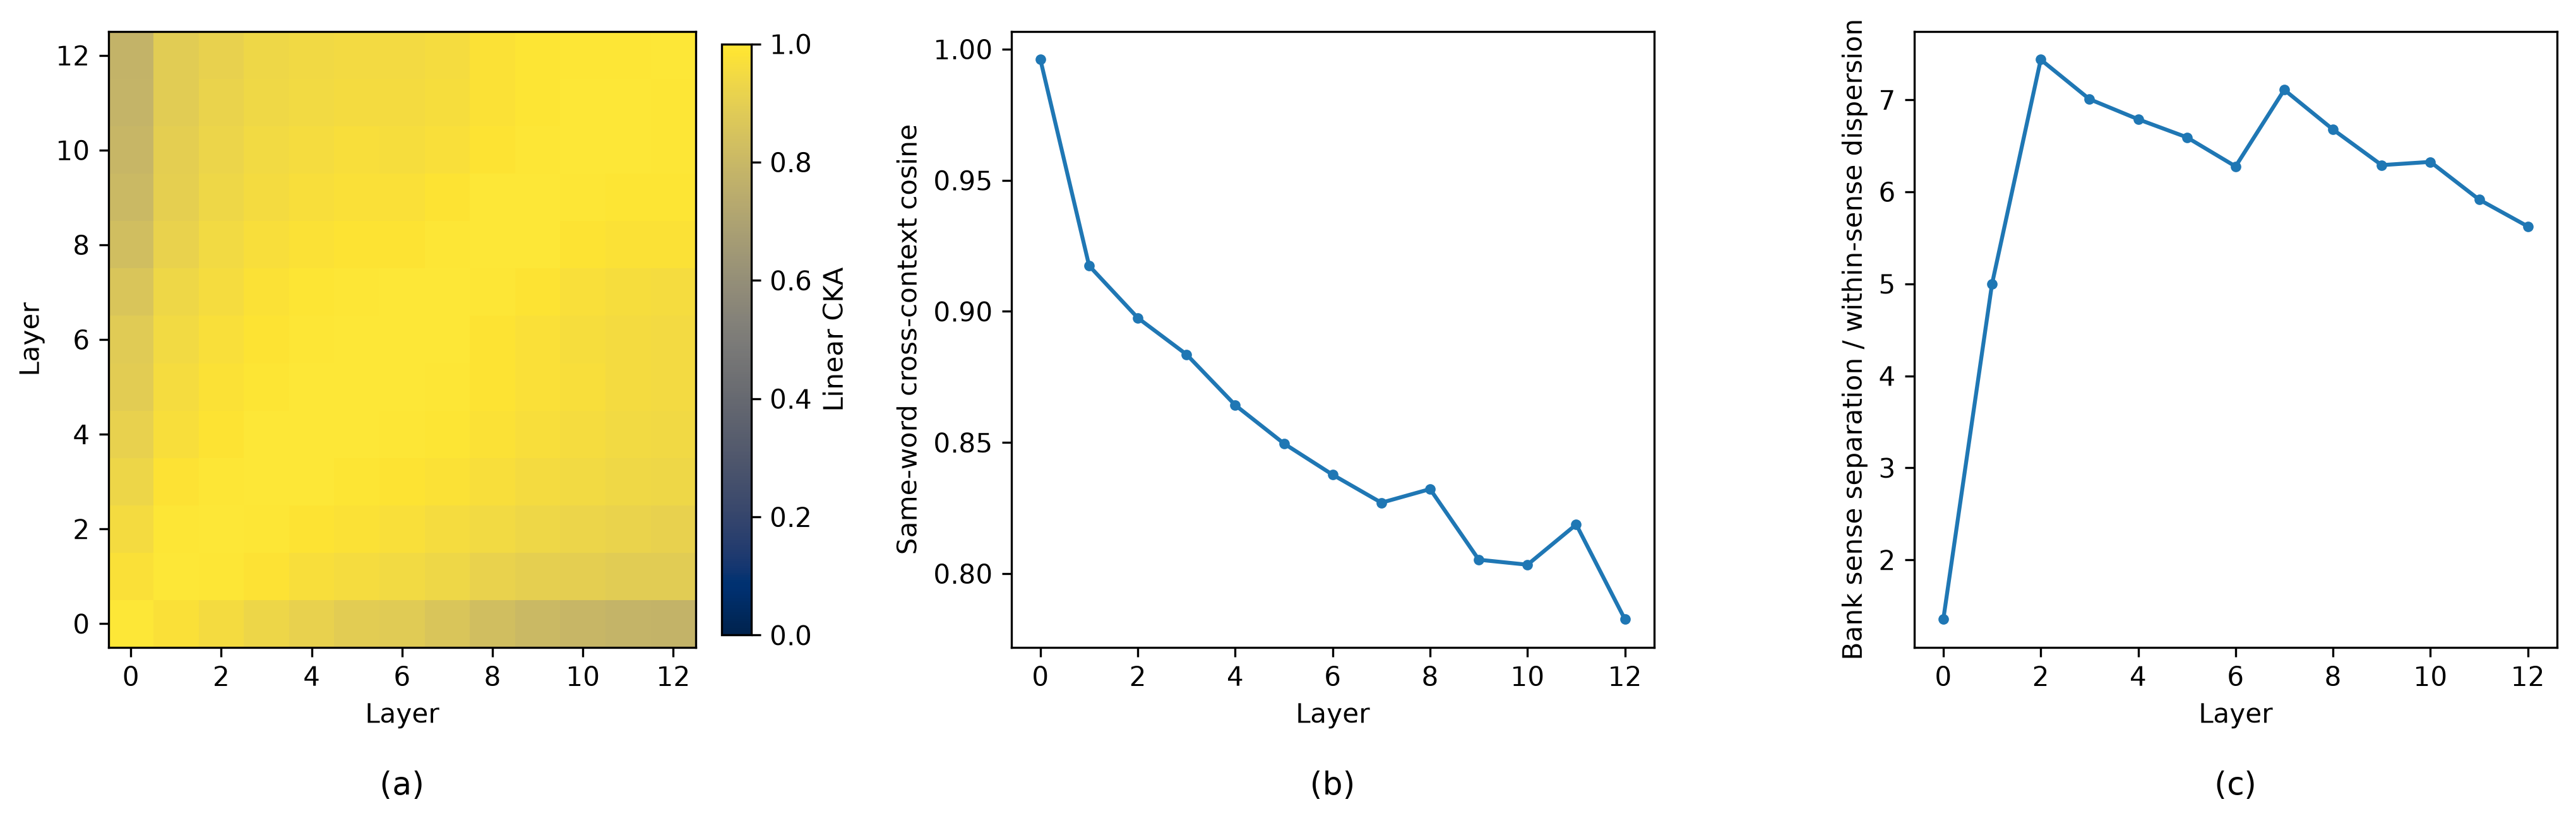

Here is the Python script that generated this plot:
"""NLP Part II Figure 5 — Layer-Wise Evolution of Transformer Representations.

Frozen inventory:
  Figure 5: Layer-Wise Evolution of Transformer Representations
  Section: Interpretability, Mechanistic Understanding, and Internal Representations
  Subsection: Internal Representations in Transformer Architectures

This experiment runs bert-base-uncased and derives all plotted values from
actual hidden states. No layer is assigned a single function. The panels
measure gradual representational change using:
(a) centered-kernel alignment (linear CKA) between layer representations;
(b) lexical identity retention: cosine similarity of the same target word
    across distinct sentence contexts, layer by layer;
(c) contextual relational refinement: separation between financial and
    geographic senses of the polysemous token "bank", relative to within-sense
    dispersion.

All hidden-state summary values and model revision are saved as provenance.
"""
from pathlib import Path
import json, numpy as np, pandas as pd, torch, matplotlib.pyplot as plt
from transformers import AutoTokenizer, AutoModel
from huggingface_hub import HfApi

MODEL_ID="google-bert/bert-base-uncased"
HERE=Path(__file__).resolve().parent
plt.rcParams["svg.fonttype"]="none"

sentences=[
("dog","The dog chased a ball across the field."),
("dog","A dog waited patiently beside the front door."),
("dog","Their dog slept beneath the kitchen table."),
("cat","The cat watched birds from the window."),
("cat","A cat crossed the quiet garden at dusk."),
("cat","Her cat slept on the warm blanket."),
("river","The river flowed through the broad valley."),
("river","A river crossed the plain below the mountains."),
("river","The river carried cold water toward the sea."),
("loan","The bank approved the business loan yesterday."),
("loan","The lender offered a loan with a lower rate."),
("loan","They repaid the loan before the final deadline."),
("bank_finance","The bank approved the business loan yesterday."),
("bank_finance","She deposited money at the bank before work."),
("bank_finance","The bank offered customers a lower interest rate."),
("bank_finance","The bank reviewed the company's credit application."),
("bank_finance","Investors met with the bank to discuss financing."),
("bank_geography","They rested on the bank of the river."),
("bank_geography","Trees grew along the muddy river bank."),
("bank_geography","The canoe reached the bank before the storm."),
("bank_geography","Wildflowers covered the steep bank beside the stream."),
("bank_geography","The water rose above the grassy bank after the rain."),
]
targets={"dog":"dog","cat":"cat","river":"river","loan":"loan",
         "bank_finance":"bank","bank_geography":"bank"}

def target_indices(offsets,sentence,target):
    s=sentence.lower().index(target); e=s+len(target); out=[]
    for i,(a,b) in enumerate(offsets):
        if b>a and max(a,s)<min(b,e): out.append(i)
    if not out: raise RuntimeError((sentence,target))
    return out

def linear_cka(X,Y):
    X=X-X.mean(0,keepdims=True); Y=Y-Y.mean(0,keepdims=True)
    hs=np.linalg.norm(X.T@Y,"fro")**2
    den=np.linalg.norm(X.T@X,"fro")*np.linalg.norm(Y.T@Y,"fro")
    return float(hs/den)

tok=AutoTokenizer.from_pretrained(MODEL_ID,use_fast=True)
model=AutoModel.from_pretrained(MODEL_ID)
model.eval()
all_rows=[]; matrices=None
with torch.no_grad():
    for sid,(group,sentence) in enumerate(sentences):
        enc=tok(sentence,return_tensors="pt",return_offsets_mapping=True,truncation=True,max_length=96)
        offsets=enc.pop("offset_mapping")[0].tolist()
        idx=target_indices(offsets,sentence,targets[group])
        out=model(**enc,output_hidden_states=True,return_dict=True)
        if matrices is None: matrices=[[] for _ in out.hidden_states]
        for layer,h in enumerate(out.hidden_states):
            v=h[0,idx,:].mean(0).cpu().numpy()
            matrices[layer].append(v)
            row={"sentence_id":sid,"group":group,"target":targets[group],"sentence":sentence,"layer":layer}
            row.update({f"h{i:03d}":float(x) for i,x in enumerate(v)})
            all_rows.append(row)
df=pd.DataFrame(all_rows)
df.to_csv(HERE/"figure_05_hidden_vectors.csv",index=False)

mats=[np.stack(x) for x in matrices]; L=len(mats)
cka=np.zeros((L,L))
for i in range(L):
    for j in range(L): cka[i,j]=linear_cka(mats[i],mats[j])
pd.DataFrame(cka,index=range(L),columns=range(L)).to_csv(HERE/"figure_05_layer_cka.csv")

def cos(a,b): return float(np.dot(a,b)/(np.linalg.norm(a)*np.linalg.norm(b)))
lex=[]
for layer in range(L):
    vals=[]
    for group in ["dog","cat","river","loan"]:
        X=mats[layer][df[df.layer==layer].reset_index().query("group==@group").index] if False else None
        sub=df[(df.layer==layer)&(df.group==group)]
        H=sub[[c for c in df.columns if len(c)==4 and c[0]=="h" and c[1:].isdigit()]].to_numpy()
        vals += [cos(H[i],H[j]) for i in range(len(H)) for j in range(i+1,len(H))]
    lex.append(np.mean(vals))
pd.DataFrame({"layer":range(L),"same_word_cross_context_cosine":lex}).to_csv(HERE/"figure_05_lexical_retention.csv",index=False)

sep=[]
for layer in range(L):
    sub=df[df.layer==layer]; hc=[c for c in df.columns if len(c)==4 and c[0]=="h" and c[1:].isdigit()]
    F=sub[sub.group=="bank_finance"][hc].to_numpy(); G=sub[sub.group=="bank_geography"][hc].to_numpy()
    cf,cg=F.mean(0),G.mean(0)
    between=1-cos(cf,cg)
    within=np.mean([1-cos(x,cf) for x in F]+[1-cos(x,cg) for x in G])
    sep.append(between/(within+1e-12))
pd.DataFrame({"layer":range(L),"bank_sense_separation_ratio":sep}).to_csv(HERE/"figure_05_contextual_separation.csv",index=False)

meta={"model_id":MODEL_ID,"model_revision":HfApi().model_info(MODEL_ID).sha,
      "hidden_size":int(mats[0].shape[1]),"layers_including_embedding":L,
      "num_sentences":len(sentences),"torch_version":torch.__version__}
(HERE/"figure_05_model_provenance.json").write_text(json.dumps(meta,indent=2)+"\n")

fig,ax=plt.subplots(1,3,figsize=(13.7,4.4))
im=ax[0].imshow(cka,origin="lower",aspect="auto",cmap="cividis",vmin=0,vmax=1)
ax[0].set(xlabel="Layer",ylabel="Layer"); fig.colorbar(im,ax=ax[0],fraction=.046,pad=.04,label="Linear CKA")
ax[1].plot(range(L),lex,marker="o",ms=3,lw=1.5); ax[1].set(xlabel="Layer",ylabel="Same-word cross-context cosine")
ax[2].plot(range(L),sep,marker="o",ms=3,lw=1.5); ax[2].set(xlabel="Layer",ylabel="Bank sense separation / within-sense dispersion")
for lab,a in zip(["(a)","(b)","(c)"],ax):
    a.text(.5,-.20,lab,transform=a.transAxes,ha="center",va="top",fontsize=12)
    a.tick_params(direction="out",width=.8); a.grid(False)
fig.tight_layout(w_pad=1.8)
fig.savefig(HERE/"figure_05_layerwise_representations.svg",bbox_inches="tight")
fig.savefig(HERE/"figure_05_layerwise_representations.png",dpi=300,bbox_inches="tight")
plt.close(fig)
